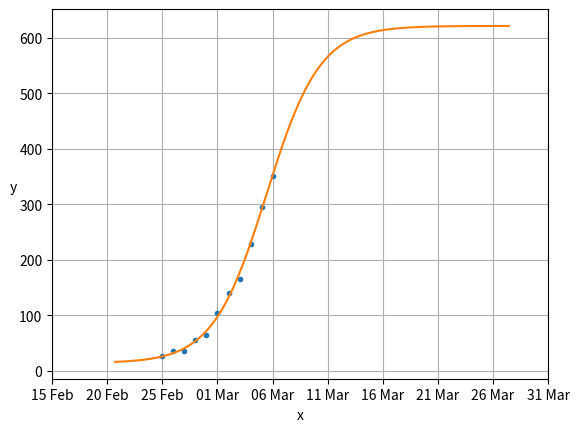

Here is the Python script that generated this plot:
import datetime

import numpy as np
import matplotlib.pyplot as plt
import scipy.optimize


def sigmoid(p: np.array, x: np.array) -> np.array:
    """
    Evaluate a sigmoid

    :math:`f(x) = \\frac{c}{1 + e^{-k(x-x_0)}}+y_0`.

    Args:
        p (np.array): the array of parameters of the sigmoid [x0, y0, c, k]
        x (np.array): an array of values

    Returns:
        y (np.array): the sigmoid values at given x

    """
    x0, y0, c, k = p
    y = c / (1 + np.exp(-k * (x - x0))) + y0
    return y


def residuals(p, x, y):
    """

    Args:
        p ():
        x ():
        y ():

    Returns:

    """
    return y - sigmoid(p, x)


def normalize(arr: np.array, lower: float = 0.0, upper: float = 1.0) -> tuple:
    """
    Normalize the input data in a range given by [lower, upper]

    :code:`arrNorm, t = normalize(arr, lower, upper)`

    Args:
        arr (np.array): the input data array
        lower (float): the minimum value of the new range
        upper (float): the maximum value of the new range

    Returns:
        (tuple): tuple containing:

            arrNorm (np.array) : the normalized data
            t (np.array) : the corresponding linear transformation s.t. :code:`arrNorm = t[0] * arr + t[1]`

    """

    arr = arr.copy()
    if lower > upper: lower, upper = upper, lower

    alpha = (upper - lower) / (arr.max() - arr.min())
    t = np.array([alpha, lower - arr.min() * alpha], dtype='float')

    arr = t[0] * arr + t[1]

    return arr, t


def normalize_back(arr: np.array, t: np.array) -> np.array:
    """

    Args:
        arr ():
        t ():

    Returns:

    """
    return (arr - t[1]) / t[0]


def fit_sigmoid(x, y, verbose: bool = False, lower=-0.5, upper=2.5) -> tuple:
    x_norm, t_x = normalize(x, lower=0.3)
    y_norm, t_y = normalize(y, lower=0.3)

    p_guess = np.array([np.median(x_norm), np.median(y_norm), 1.0, 1.0], dtype=float)
    p, cov, infodict, mesg, ier = scipy.optimize.leastsq(residuals, p_guess, args=(x_norm, y_norm), full_output=True)

    x0, y0, c, k = p

    x0r = (x0 - t_x[1]) / t_x[0]
    y0r = (y0 - t_y[1]) / t_y[0]
    cr = c / t_y[0]
    kr = k * t_x[0]

    model = (x0r, y0r, cr, kr)

    if verbose:
        print('''\
            Normalized model
            x0 = {x0}
            y0 = {y0}
            c = {c}
            k = {k}
            asymptot = {tinf}
            flex = {flex},{fley}
            '''.format(x0=x0, y0=y0, c=c, k=k, flex=x0, fley=sigmoid(p, x0), tinf=c + y0))

        print('''\
            Sigmoid model
            x0 = {x0}
            y0 = {y0}
            c = {c}
            k = {k}
            asymptot = {tinf}
            flex = {flex},{fley}
            '''.format(x0=x0r, y0=y0r, c=cr, k=kr, flex=x0r, fley=sigmoid(model, x0r), tinf=cr + y0r))

    xp = np.linspace(lower, upper, 1500)
    pxp = sigmoid(p, xp)

    xp = normalize_back(xp, t_x)
    pxp = normalize_back(pxp, t_y)

    return model, xp, pxp


if __name__ == "__main__":
    # raw data
    # x = np.array([821,576,473,377,326],dtype='float')
    # y = np.array([255,235,208,166,157],dtype='float')

    day_start = 55
    day_stop = 66

    x_orig = np.arange(start=day_start, stop=day_stop, step=1, dtype=float)
    y_orig = np.array([27, 35, 35, 56, 64, 105, 140, 166, 229, 295, 351], dtype='float')
    print(x_orig)
    print(y_orig)

    x, t_x = normalize(x_orig, lower=0.3)
    y, t_y = normalize(y_orig, lower=0.3)

    print(x)
    print(y)

    p_guess = np.array([np.median(x), np.median(y), 1.0, 1.0], dtype=float)
    p, cov, infodict, mesg, ier = scipy.optimize.leastsq(residuals, p_guess, args=(x, y), full_output=True)

    x0, y0, c, k = p
    print('''\
    x0 = {x0}
    y0 = {y0}
    c = {c}
    k = {k}
    '''.format(x0=x0, y0=y0, c=c, k=k))

    # xp = np.linspace(day_start-5, day_stop+200, 1500)
    xp = np.linspace(0, 2.5, 1500)
    pxp = sigmoid(p, xp)

    # xp = resize_back(xp, x_orig, lower=0.3)
    xp = normalize_back(xp, t_x)
    # print(xp)
    # pxp = resize_back(pxp, y_orig, lower=0.3)
    pxp = normalize_back(pxp, t_y)
    # print(pxp)

    # print(resize_back(x, x_orig, lower=0.3))
    # print(resize_back(y, y_orig, lower=0.3))

    x0r = (x0 - t_x[1] / t_x[0])
    y0r = (y0 - t_y[1]) / t_y[0]
    cr = c / t_y[0]
    kr = k * t_x[0]

    print('''\
    x0 = {x0}
    y0 = {y0}
    c = {c}
    k = {k}
    asymptot = {tinf}
    flex = {flex},{fley}
    '''.format(x0=x0r, y0=y0r, c=cr, k=kr, flex=kr * x0r / cr, fley=sigmoid(p, kr * x0r / cr), tinf=cr + y0r))

    # Plot the results
    # plt.xkcd(scale=1.015)
    plt.plot(x_orig, y_orig, '.', xp, pxp, '-')
    locs, labels = plt.xticks()
    a = list((datetime.datetime(2020, 1, 1) + datetime.timedelta(days=int(v))).strftime("%d %b") for v in locs.tolist())
    plt.xticks(ticks=locs.tolist(), labels=a)
    plt.xlabel('x')
    plt.ylabel('y', rotation='horizontal')
    plt.grid(True)
    plt.show()
